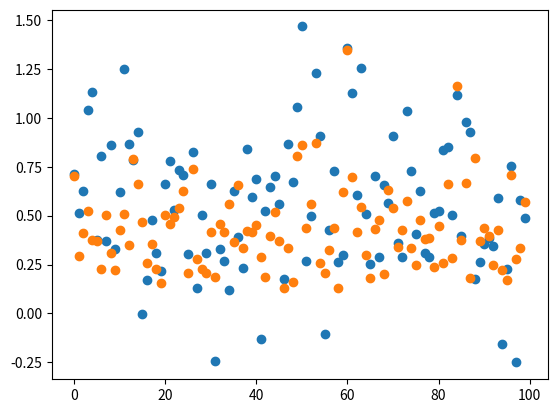

Write Python code to recreate this figure.
import numpy as np
import matplotlib.pyplot as plt
from math import log, floor
from scipy import stats



# Uniform distribution using inversion method:

def uniform(a, b, U):
    return [a+(b-a)*i for i in U]

# Exponential distribution

def exponential(l, U):
    return [-log(1-i)/l for i in U]

# Pareto 

def pareto(k, beta, U):
    return [beta*(i**(-1/k)-1) for i in U]

def box_muller(U1, U2):
    return np.sqrt(-2*np.log(U1))*np.cos(2*np.pi*U2), np.sqrt(-2*np.log(U1))*np.sin(2*np.pi*U2)

def composition_hyper_exp(probabilities, lambdas):
    
    # Finding I
    
    cdf = np.cumsum(probabilities)
    intervals = [(0, cdf[0])]+[(cdf[i-1], cdf[i]) for i in range(1, len(cdf))]
    i_continuous = np.random.random(low=0, high=1)
    i_discrete = 0

    for i, interval in enumerate(intervals):
        if i_continuous > interval[0] and i_continuous <= interval[1]:

            i_discrete = i

    Z = exponential(lambdas[i_discrete], np.random.random(size=10000))
    return Z


def composition_erlang(l, n):
    U = np.random.random(low=1, high=10, size=n)
    prod = 1
    for i in range(n):
        prod *= U[i]
    return (-1/l)*log(prod)

def pareto_hist_comparison(gen_sample, k):
    pareto_reference = np.random.pareto(k, size=1000)
    plt.hist(gen_sample, alpha=0.5, label="generated")
    plt.hist(pareto_reference, alpha=0.3, label="reference")
    plt.title(f"k = {k}")
    plt.legend()
    plt.show()

def CI_mean(sample):
    return np.mean(sample)-1.96*(np.std(sample)/np.sqrt(len(sample))), np.mean(sample)+1.96*(np.std(sample)/np.sqrt(len(sample)))

def CI_var(sample):
    n = len(sample)
    chi2_lower = stats.chi2.ppf(0.05/2, n-1)
    chi2_upper = stats.chi2.ppf(1 - 0.05/2, n-1)
    return (n-1)*np.var(sample)/chi2_lower, (n-1)*np.var(sample)/chi2_upper

def ex1():
    print("----- Exponential -----")

    U = np.random.random(size=1000)
    l = 0.2
    exp_dist = exponential(l, U)


    plt.scatter(U, exp_dist, marker="x", color="r", label=" \u03BB = 0.2")
    plt.grid()
    plt.legend()
    plt.title("Exponential")
    plt.show()

    kres = stats.kstest(exp_dist, stats.expon.cdf)

    print(f"Kolmogorov-Smirnov test:\n\t- Test statistic: {kres.statistic}\n\t- P-value: {kres.pvalue}")

    print("Histograms:")


    plt.hist(stats.expon.rvs(size=1000, scale=1/l), alpha=0.5, label="Reference")
    plt.hist(exp_dist, alpha=0.5, label="Generated")
    plt.legend()
    plt.title("Exponential distribution histograms")
    plt.grid()
    plt.show()
    
    
    # b) Normal

    print("----- Normal -----")

    U1, U2 = np.random.random(size=1000), np.random.random(size=1000)

    x, y = box_muller(U1, U2)

    plt.scatter(x, y)
    plt.grid()
    plt.title("Normal")
    plt.show()

    kres_x = stats.kstest(x, stats.norm.cdf)

    print(f"Kolmogorov-Smirnov test (x):\n\t- Test statistic: {kres_x.statistic}\n\t- P-value: {kres_x.pvalue}")
    
    kres_y = stats.kstest(y, stats.norm.cdf)

    print(f"Kolmogorov-Smirnov test (y):\n\t- Test statistic: {kres_y.statistic}\n\t- P-value: {kres_y.pvalue}")

    plt.hist(x, 10, alpha=0.5, label="x")
    plt.hist(y, alpha=0.5, label="y")
    plt.hist(np.random.normal(0, 1, 1000), alpha =0.5, label="reference")
    plt.title("Normal distribution comparisons")
    plt.legend()
    plt.show()

    # c) Pareto
    print("----- Pareto -----")
    U = np.random.random(size=1000)
    beta = 1


    # i) k = 2.05

    p1 = pareto(2.05, beta, U)
    kres_1 = stats.kstest(p1, np.random.pareto(2.05, size=1000))

    print(f"Kolmogorov-Smirnov test:\n\t- Test statistic: {kres_1.statistic}\n\t- P-value: {kres_1.pvalue}")


    # ii) k = 2.5

    p2 = pareto(2.5, beta, U)
    kres_2 = stats.kstest(p2, np.random.pareto(2.5, size=1000))

    print(f"Kolmogorov-Smirnov test:\n\t- Test statistic: {kres_2.statistic}\n\t- P-value: {kres_2.pvalue}")

    # iii) k = 3

    p3 = pareto(3, beta, U)
    kres_3 = stats.kstest(p2, np.random.pareto(3, size=1000))

    print(f"Kolmogorov-Smirnov test:\n\t- Test statistic: {kres_3.statistic}\n\t- P-value: {kres_3.pvalue}")

    # iv) k = 4
    p4 = pareto(4, beta, U)
    kres_4 = stats.kstest(p2, np.random.pareto(4, size=1000))

    print(f"Kolmogorov-Smirnov test:\n\t- Test statistic: {kres_4.statistic}\n\t- P-value: {kres_4.pvalue}")

    plt.scatter(U, p1, label="k = 2.05",marker="x")
    plt.scatter(U, p2, label="k = 2.5",marker="x")
    plt.scatter(U, p3, label="k = 3",marker="x")
    plt.scatter(U, p4, label="k = 4",marker="x")
    plt.title("Pareto")
    plt.legend()
    plt.show()




    print("Histograms for Pareto")
    for sample, k in zip([p1,p2,p3,p4],[2.05, 2.5, 3, 4]):
        print(f"K: {k}")
        pareto_hist_comparison(sample, k)



def ex2():
    
    U = np.random.random(size=1000)
    ks = np.linspace(3, 6, 20)
    mean_gen, mean_analytical, var_gen, var_analytical = [], [], [], []

    for k in ks:
        # Simulating values
        p = pareto(k, 1, U)
        
        mean_gen.append(np.mean(p))
        mean_analytical.append(np.var(p))
        var_gen.append(k/(k-1))
        var_analytical.append(k/(((k-1)**2)*(k-2)))
    
    plt.scatter(ks, mean_gen, label="Simulated", marker="x")
    plt.scatter(ks, mean_analytical, label="Analytical", marker="x")
    plt.title("Comparison between simulated mean and analytical mean")
    plt.xlabel("k")
    plt.ylabel("E(x)")
    plt.legend()
    plt.show()

    plt.scatter(ks, var_gen, label="Simulated", marker="x")
    plt.scatter(ks, var_analytical, label="Analytical", marker="x")
    plt.title("Comparison between simulated variance and analytical variance")
    plt.xlabel("k")
    plt.ylabel("Var(x)")
    plt.legend()
    plt.show()



def ex3():
    high_means,low_means = [], []
    high_vars, low_vars = [], []


    for i in range(100):
        u1,u2 = np.random.uniform(size=10), np.random.uniform(size=10)
        X, _ = box_muller(u1,u2)
        l_m, h_m = CI_mean(X)
        l_v, h_v = CI_var(X)
        high_means.append(h_m)
        low_means.append(l_m)
        high_vars.append(h_v)
        low_vars.append(l_v)
    
    plt.scatter([i for i in range(100)], high_means)
    plt.show()
    plt.scatter([i for i in range(100)], high_vars)
    plt.show()

    # Perform some analysis
        



    return



def main():

    # 1 - Generating distributions and testing/comparing

    ex1()
    
    # 2 - Comparison of statistical values of Generated Pareto distribution 

    ex2()

    # 3 - 100 Confidence Intervals 

    ex3()



    return


if __name__=="__main__":
    ex3()